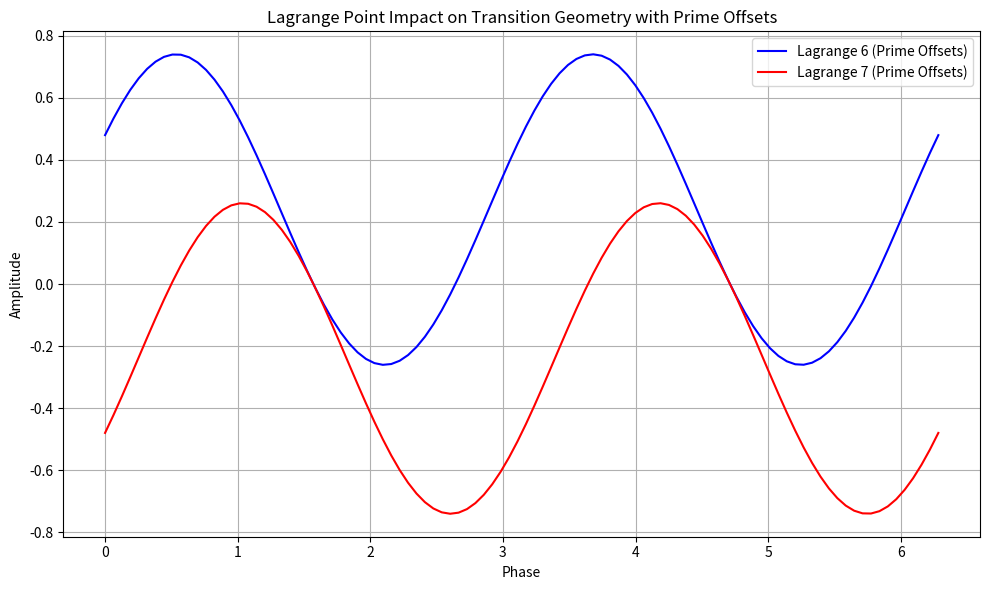

Generate this figure with matplotlib:
import numpy as np
import matplotlib.pyplot as plt
import os

# Constants for Lagrange Points with Prime Offsets
LAGRANGE_POINTS = {
    'L6': np.array([1.0, -0.5]),  # Approximate position of Lagrange 6 (Leading Earth)
    'L7': np.array([1.0, 0.5]),   # Approximate position of Lagrange 7 (Trailing Earth)
    'Earth': np.array([1.0, 0.0])  # Position of Earth (simplified)
}

# Function to simulate the transition geometry with Prime Offsets
def lagrange_point_prime_transition(lagrange_point, prime_offset):
    """
    Simulate the transition geometry for a given Lagrange point with a prime offset.
    Args:
    - lagrange_point: Coordinates of the Lagrange point.
    - prime_offset: Prime offset value to influence transition.
    Returns:
    - Transition path (simulated data)
    """
    phase = np.linspace(0, 2 * np.pi, 100)
    amplitude = np.sin(phase + prime_offset) * np.cos(lagrange_point[0] * phase)  # Adding phase shift and prime offset
    return phase, amplitude

# Simulate transitions for Lagrange 6 and Lagrange 7 with Prime Offsets
prime_offset_L6 = 0.5  # Prime offset for Lagrange 6
prime_offset_L7 = -0.5  # Prime offset for Lagrange 7

lagrange_6_x, lagrange_6_y = lagrange_point_prime_transition(LAGRANGE_POINTS['L6'], prime_offset_L6)
lagrange_7_x, lagrange_7_y = lagrange_point_prime_transition(LAGRANGE_POINTS['L7'], prime_offset_L7)

# Plot the Lagrange Point impact on transition geometry with Prime Offsets
plt.figure(figsize=(10, 6))
plt.plot(lagrange_6_x, lagrange_6_y, label='Lagrange 6 (Prime Offsets)', color='b')
plt.plot(lagrange_7_x, lagrange_7_y, label='Lagrange 7 (Prime Offsets)', color='r')
plt.title('Lagrange Point Impact on Transition Geometry with Prime Offsets')
plt.xlabel('Phase')
plt.ylabel('Amplitude')
plt.legend()
plt.grid(True)
plt.tight_layout()

# Output directory setup (adapted for your path)
output_dir = "EXPERIMENTAL/BUILDER_LAB/EXPLORATION/symbolic_layer/janus_rope_operator/validation/outputs/EXP_07/"
os.makedirs(output_dir, exist_ok=True)

# Save the updated plot in the correct directory
output_file = f"{output_dir}lagrange_prime_transition_geometry.png"
plt.savefig(output_file)

# Show the plot
plt.show()

# Store results in a dictionary for further analysis
lagrange_prime_results = {
    'Lagrange 6 Impact (Prime Offsets)': {'x': lagrange_6_x, 'y': lagrange_6_y},
    'Lagrange 7 Impact (Prime Offsets)': {'x': lagrange_7_x, 'y': lagrange_7_y}
}

# Output file path for the results
lagrange_prime_results
